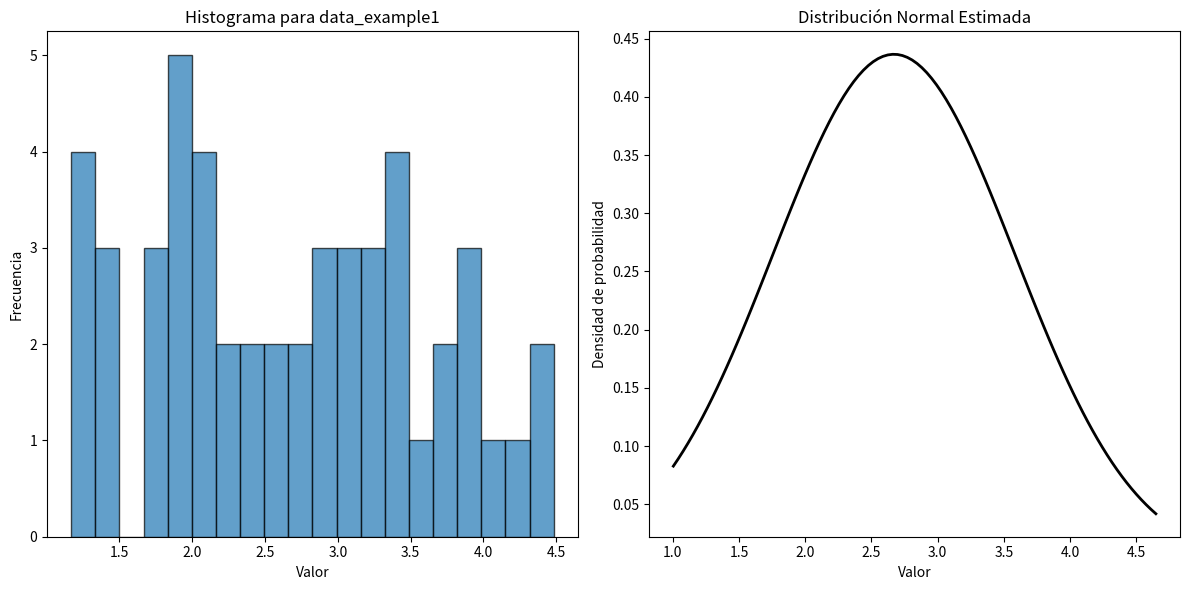

The matplotlib source for this figure: (Note: this script raises an exception after producing the figure.)
import numpy as np
from scipy.stats import norm, expon, poisson, gamma
import matplotlib.pyplot as plt

# Example 1: Maximum Likelihood Estimation for Normal Distribution
global rep 
rep = 1
while rep == 1:
    def mle_normal(data):
        mu = np.mean(data)
        sigma = np.std(data)
        return mu, sigma

    # np.random.seed(0)
    data_example1 = np.random.uniform(1, 4.5, 50) # [1.2, 2.5, 1.7, 3.3, 4.1] # 
    mu1, sigma1 = mle_normal(data_example1)
    print(" - Example 1 - Normal Distribution:")
    print(" - Data:", data_example1)
    print(" - Estimated mean (mu1):", mu1)
    print(" - Estimated standard deviation (sigma1):", sigma1)
    print()

    # histograma
    plt.figure(figsize=(12, 6))
    plt.subplot(1, 2, 1)
    plt.hist(data_example1, bins=20, edgecolor='black', alpha=0.7)
    plt.title('Histograma para data_example1')
    plt.xlabel('Valor')
    plt.ylabel('Frecuencia')
    # distribución normal estimada
    xmin, xmax = plt.xlim()
    x = np.linspace(xmin, xmax, 100)
    p = norm.pdf(x, mu1, sigma1)
    plt.subplot(1, 2, 2)
    plt.plot(x, p, 'k', linewidth=2)
    plt.title('Distribución Normal Estimada')
    plt.xlabel('Valor')
    plt.ylabel('Densidad de probabilidad')
    plt.tight_layout()
    plt.show()
    rep = int(input("\n Presione 1 para repetir, 2 para seguir: "))

rep = 1
while rep == 1:
# Example 2: Maximum Likelihood Estimation for Exponential Distribution
    def mle_exponential(data):
        lam = 1 / np.mean(data)
        return lam

    data_example2 = np.random.uniform(0.5, 3, 50) # [0.5, 1.3, 2.7, 1.1, 0.8] # 
    lam2 = mle_exponential(data_example2)
    print(" - Example 2 - Exponential Distribution:")
    print(" - Data:", data_example2)
    print(" - Estimated lambda:", lam2)
    print()

    # histograma
    plt.figure(figsize=(12, 6))
    plt.subplot(1, 2, 1)
    plt.hist(data_example2, bins=20, edgecolor='black', alpha=0.7, density=True)
    plt.title('Histograma para data_example2')
    plt.xlabel('Valor')
    plt.ylabel('Frecuencia')
    # distribución exponencial estimada
    xmin, xmax = plt.xlim()
    x = np.linspace(xmin, xmax, 100)
    p = expon.pdf(x, scale=1/lam2)
    plt.subplot(1, 2, 2)
    plt.plot(x, p, 'k', linewidth=2)
    plt.title('Distribución Exponencial Estimada')
    plt.xlabel('Valor')
    plt.ylabel('Densidad de probabilidad')
    plt.tight_layout()
    plt.show()
    rep = int(input("\n Presione 1 para repetir, 2 para seguir: "))
    
rep = 1
while rep == 1:
    # Example 3: Maximum Likelihood Estimation for Poisson Distribution
    def mle_poisson(data):
        lam = np.mean(data)
        return lam

    data_example3 = np.random.uniform(2, 5, 50) # [2, 4, 3, 5, 2] # 
    lam3 = mle_poisson(data_example3)
    print(" - Example 3 - Poisson Distribution:")
    print(" - Data:", data_example3)
    print(" - Estimated lambda:", lam3)
    print()

    # histograma
    plt.figure(figsize=(12, 6))
    plt.subplot(1, 2, 1)
    plt.hist(data_example2, bins=20, edgecolor='black', alpha=0.7, density=True)
    plt.title('Histograma para data_example3')
    plt.xlabel('Valor')
    plt.ylabel('Frecuencia')
    # distribución poisson estimada
    xmin, xmax = plt.xlim()
    x = np.linspace(xmin, xmax, 100)
    p = expon.pdf(x, scale=1/lam3)
    plt.subplot(1, 2, 2)
    plt.plot(x, p, 'k', linewidth=2)
    plt.title('Distribución Exponencial Estimada')
    plt.xlabel('Valor')
    plt.ylabel('Densidad de probabilidad')
    plt.tight_layout()
    plt.show()
    rep = int(input("\n Presione 1 para repetir, 2 para seguir: "))
    
rep = 1
while rep == 1:
    # Example 4: Maximum Likelihood Estimation for Gamma Distribution
    def mle_gamma(data):
        shape = (np.mean(data) / np.var(data)) ** 2
        scale = np.var(data) / np.mean(data)
        return shape, scale

    data_example4 = np.random.uniform(5, 20, 50) # [5, 10, 15, 20, 25] #
    shape4, scale4 = mle_gamma(data_example4)
    print(" - Example 4 - Gamma Distribution:")
    print(" - Data:", data_example4)
    print(" - Estimated shape:", shape4)
    print(" - Estimated scale:", scale4)
    print()

    # histograma
    plt.figure(figsize=(12, 6))
    plt.subplot(1, 2, 1)
    plt.hist(data_example4, bins=15, edgecolor='black', alpha=0.7, density=True)
    plt.title('Histograma para data_example4')
    plt.xlabel('Valor')
    plt.ylabel('Frecuencia')
    # distribución gamma estimada
    xmin, xmax = plt.xlim()
    x = np.linspace(xmin, xmax, 100)
    p = gamma.pdf(x, shape4, scale=scale4)
    plt.subplot(1, 2, 2)
    plt.plot(x, p, 'k', linewidth=2)
    plt.title('Distribución Gamma Estimada')
    plt.xlabel('Valor')
    plt.ylabel('Densidad de Probabilidad')
    plt.tight_layout()
    plt.show()
    rep = int(input("\n Presione 1 para repetir, 2 para seguir: "))
    
rep = 1
while rep == 1:
# Example 5: Maximum Likelihood Estimation for Mixture of Normals (2 components)
    def mle_mixture_of_normals(data):
        # Assuming equal weights for the two components
        mu1 = np.mean(data)
        sigma1 = np.std(data)
        mu2 = np.mean(data) + np.std(data)
        sigma2 = np.std(data)
        return mu1, sigma1, mu2, sigma2

    data_example5 = np.random.uniform(1, 12, 50) # [1.2, 2.5, 1.7, 3.3, 4.1, 10.2, 9.8, 11.5, 10.9] # 
    mu1_5, sigma1_5, mu2_5, sigma2_5 = mle_mixture_of_normals(data_example5)
    print(" - Example 5 - Mixture of Normals:")
    print(" - Data:", data_example5)
    print(" - Estimated mean (Component 1):", mu1_5)
    print(" - Estimated standard deviation (Component 1):", sigma1_5)
    print(" - Estimated mean (Component 2):", mu2_5)
    print(" - Estimated standard deviation (Component 2):", sigma2_5)

    # Histograma
    plt.figure(figsize=(12, 6))
    plt.subplot(1, 2, 1)
    plt.hist(data_example5, bins=10, edgecolor='black', alpha=0.7, density=True)
    plt.title('Histograma de Datos')
    plt.xlabel('Valor')
    plt.ylabel('Frecuencia')
    # Rango de valores para las curvas
    xmin, xmax = min(data_example5) - 1, max(data_example5) + 1
    x = np.linspace(xmin, xmax, 1000)
    # componentes normales
    p1 = norm.pdf(x, mu1_5, sigma1_5)
    p2 = norm.pdf(x, mu2_5, sigma2_5)
    # mezcla de las dos normales
    p_mixture = 0.5*p1 + 0.5*p2
    plt.subplot(1, 2, 2)
    plt.plot(x, p1, 'r--', label='Componente 1', linewidth=2)
    plt.plot(x, p2, 'b--', label='Componente 2', linewidth=2)
    plt.plot(x, p_mixture, 'k-', label='Mezcla', linewidth=2)
    plt.title('Mezcla de Dos Normales')
    plt.xlabel('Valor')
    plt.ylabel('Densidad de Probabilidad')
    plt.legend()
    plt.tight_layout()
    plt.show()
    rep = int(input("\n Presione 1 para repetir, 2 para seguir: "))
